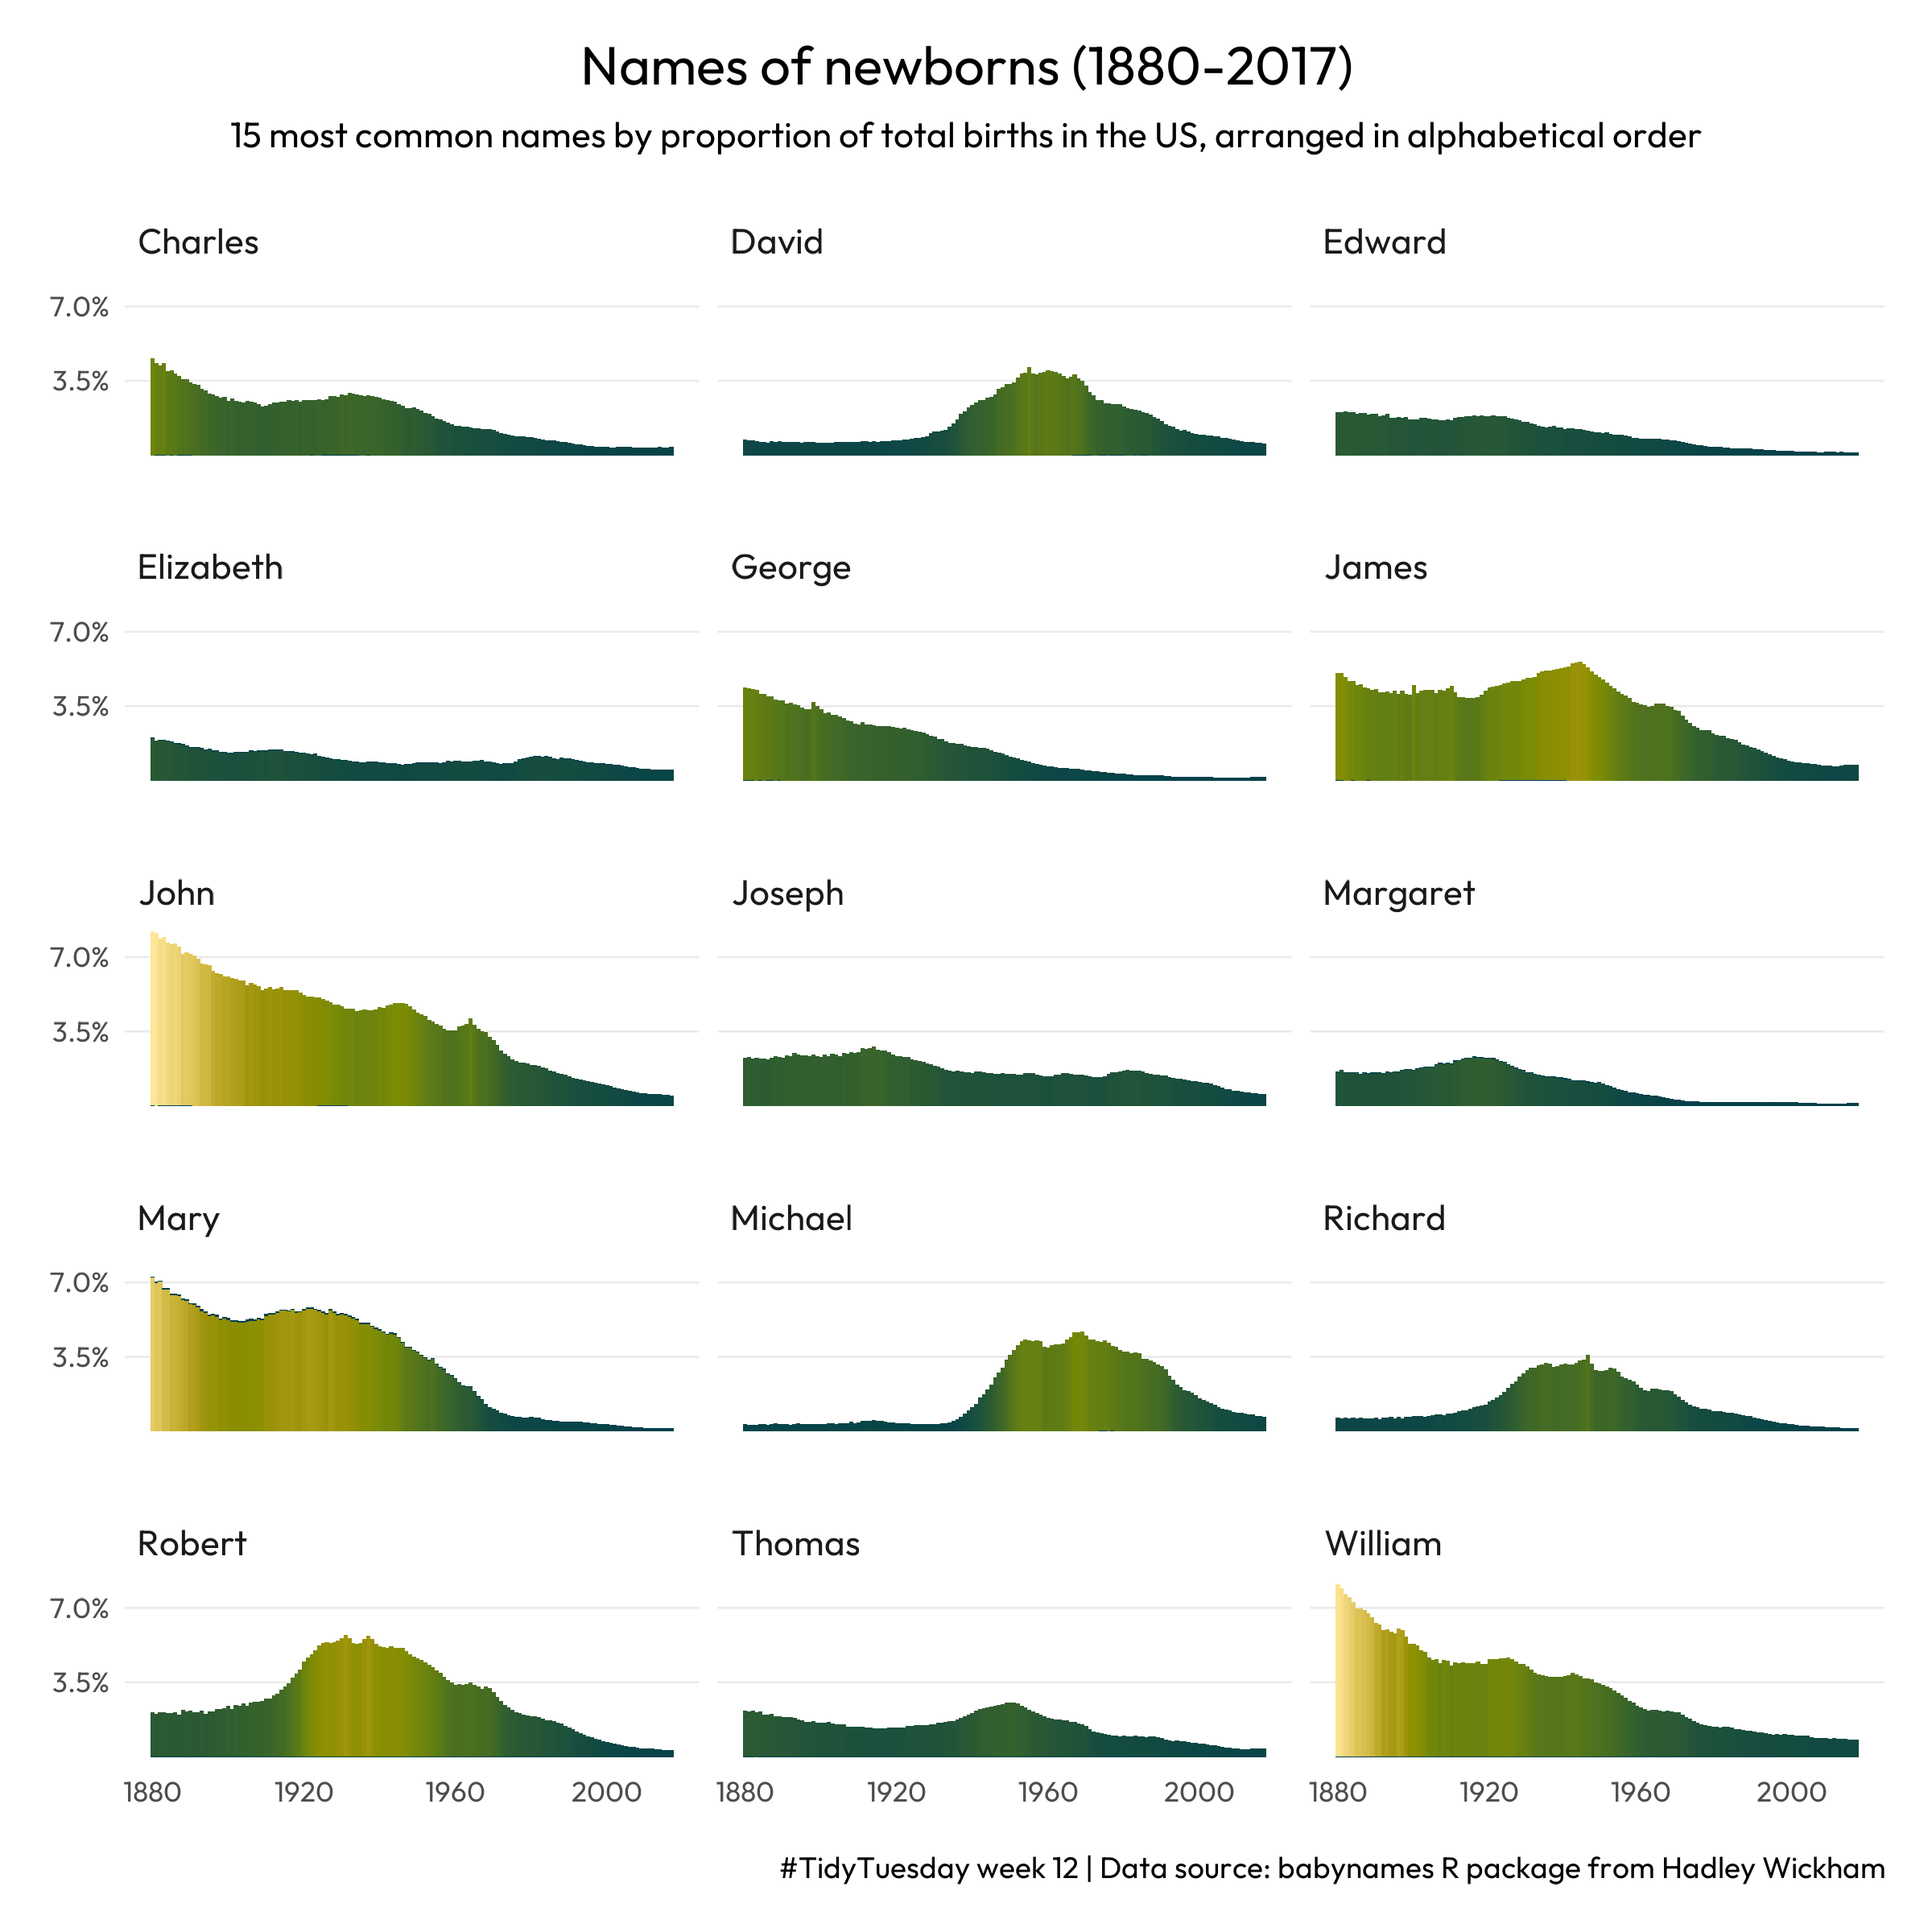

Here is the R script that generated this plot:
# 2022-03-22
# TidyTuesday week 12, Baby names
# Data source {babynames} R package from Hadley Wickham

library(tidyverse)
library(showtext)
font_add_google("Outfit")
showtext_opts(dpi = 300)
showtext_auto(enable = TRUE)

babynames <- readr::read_csv('https://raw.githubusercontent.com/rfordatascience/tidytuesday/master/data/2022/2022-03-22/babynames.csv')

selected = babynames %>%
  group_by(name) %>%
  tally(prop) %>% 
  arrange(desc(n)) %>%
  slice(1:15) %>%
  pull(name)
  
babynames %>% 
  filter(name %in% selected)  %>%
  group_by(name, year) %>%
  tally(prop) %>%
  ggplot(aes(year, n)) +
  geom_col(aes(fill=n),show.legend = F) +
  facet_wrap(~name, ncol=3) +
  scale_y_continuous(labels=scales::percent, breaks=c(0.04,0.08)) +
  scico::scale_fill_scico(palette="bamako") +
  theme_minimal() +
  theme(text=element_text(family="Outfit"),
        panel.grid.minor = element_blank(),
        panel.grid.major.x=element_blank(),
        panel.grid.major.y=element_line(size=.3),
        plot.margin=margin(.5,.5,.5,.5, unit = "cm"),
        plot.title.position = "plot",
        plot.title=element_text(hjust=.5, size=16, margin=margin(b=8)),
        plot.subtitle=element_text(hjust=.5, size=10.5),
        panel.spacing.y = unit(1.5, "lines"),
        strip.text=element_text(hjust=0, size=10.5),
        axis.text=element_text(size=8.5),
        axis.title=element_blank()
        ) +
  labs(title= "Names of newborns (1880-2017)",
       subtitle="15 most common names by proportion of total births in the US, arranged in alphabetical order\n",
       caption="\n#TidyTuesday week 12 | Data source: babynames R package from Hadley Wickham")

# relative change
df2 = babynames %>% 
  filter(name %in% selected) %>%
  group_by(name,year) %>%
  tally(prop) %>%
  ungroup() %>%
  group_by(name) %>%
  mutate(relative = (n-lag(n))/lag(n))
  
df2 %>% 
  ggplot(aes(year, relative)) +
  geom_line(aes(color=relative)) +
  facet_wrap(~name, ncol=3) +
  scale_y_continuous(labels=scales::percent) +
  scico::scale_color_scico(palette="tofino", midpoint = 0, labels=scales::percent) +
  theme_minimal() +
  theme(text=element_text(family="Outfit"),
        panel.grid.minor = element_blank(),
        panel.grid.major.x=element_blank(),
        panel.grid.major.y=element_line(size=.3),
        plot.margin=margin(.5,.5,.5,.5, unit = "cm"),
        plot.title.position = "plot",
        plot.title=element_text(hjust=.5, size=16, margin=margin(b=3)),
        plot.subtitle=element_text(hjust=.5, size=10.5),
        panel.spacing.y = unit(1.3, "lines"),
        strip.text=element_text(hjust=0, size=10.5),
        axis.text=element_text(size=8.5),
        axis.title=element_blank(),
        legend.position="top",
        plot.caption.position = "plot",
        plot.caption = element_text(hjust=0, lineheight = 1.2),
        axis.ticks.x=element_line(color="grey30")
        ) +
  labs(title="Names of newborns, relative change (1880-2017)",
       color="Relative change in the proportion of total births by year",
       #subtitle="15 most common names by proportion of total births in the US, arranged in alphabetical order",
       caption="\nNote: Includes 15 most common names by proportion of total births in the US, arranged in alphabetical order. \n#TidyTuesday week 12 | Data source: babynames R package from Hadley Wickham") +
  guides(color=guide_colorbar(title.position = "top", 
                              barwidth = unit(19, "lines"),
                              barheight = unit(.5, "lines")))
                              
ggsave("2022_12_p2.png", width=8, height=8, unit="in", bg="white")                              